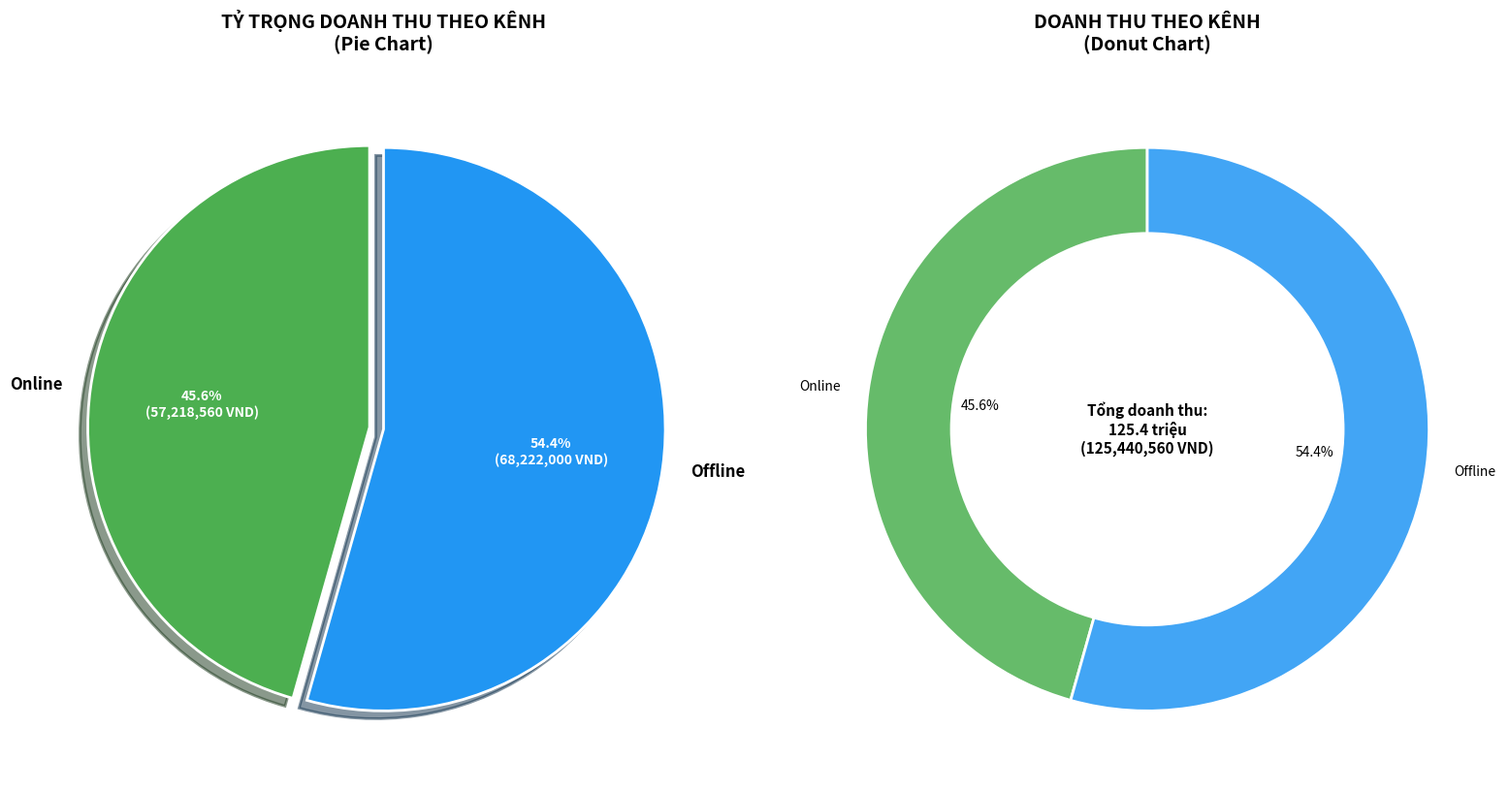
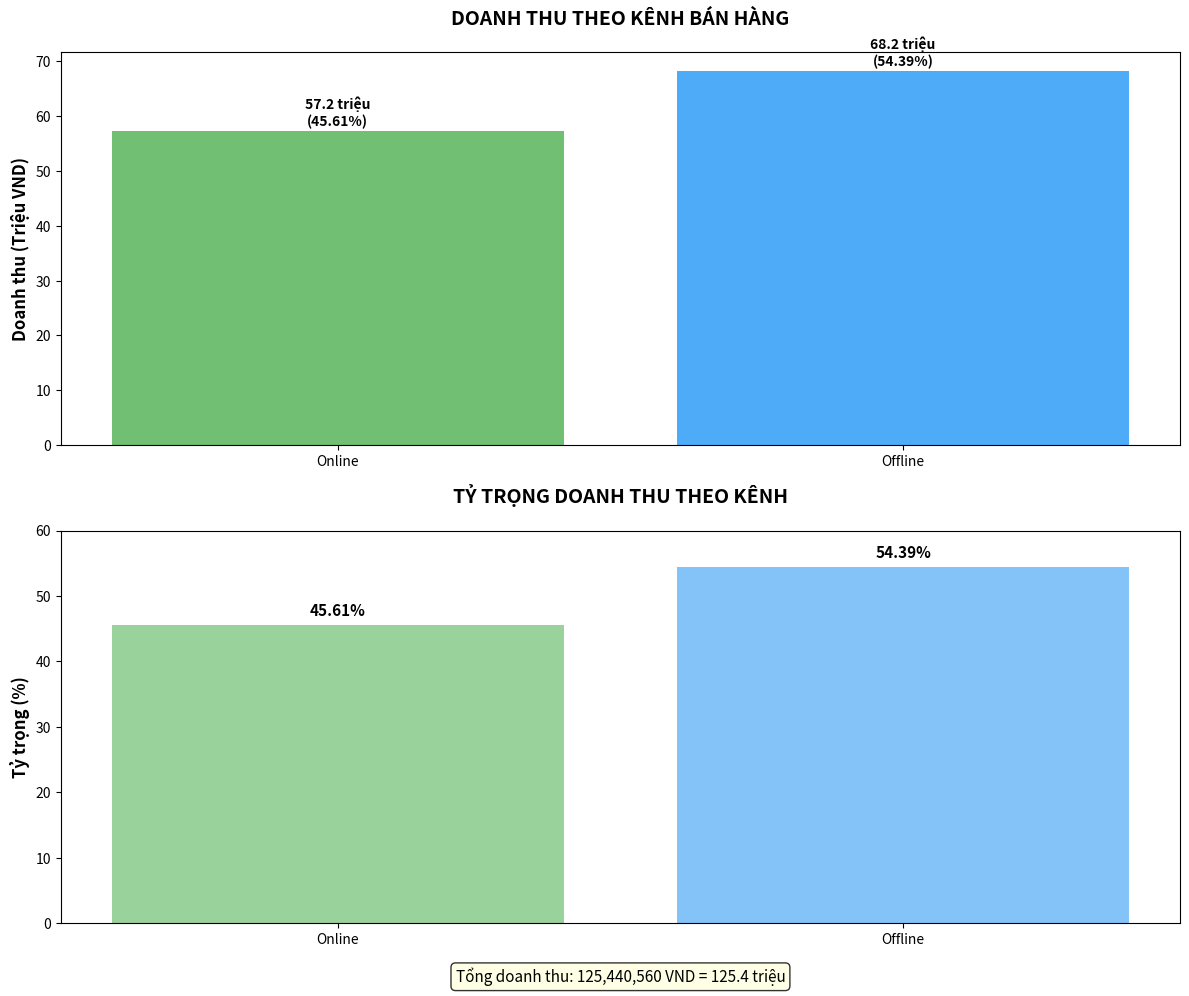

Python code for these plots, in order:
"""BẢNG 2: PHÂN TÍCH TỶ TRỌNG DOANH THU THEO KÊNH BÁN HÀNG"""
import pandas as pd
import matplotlib.pyplot as plt
import seaborn as sns
import os
class ChannelRevenueAnalyzer:
    def __init__(self):
        # Dữ liệu từ Bảng 2
        self.data = {
            'Channel': ['Online', 'Offline'],
            'Revenue': [57218560, 68222000]
        }
        self.df = pd.DataFrame(self.data)
        self.total_revenue = self.df['Revenue'].sum()

        # Tính tỷ trọng
        self.df['Percentage'] = (self.df['Revenue'] / self.total_revenue * 100).round(2)

        # Chuyển đổi sang triệu đồng cho dễ đọc
        self.df['Revenue_Mil'] = (self.df['Revenue'] / 1000000).round(2)

        print("=" * 60)
        print("BẢNG 2: TỶ TRỌNG DOANH THU THEO KÊNH")
        print("=" * 60)

    def display_table(self):
        """Hiển thị bảng dữ liệu"""
        print("\nBẢNG DOANH THU THEO KÊNH:")
        print("-" * 70)
        print(f"{'Kênh bán hàng':<15} {'Doanh thu (VND)':<20} {'Doanh thu (Triệu)':<18} {'Tỷ trọng %':<12}")
        print("-" * 70)

        for _, row in self.df.iterrows():
            print(f"{row['Channel']:<15} {row['Revenue']:<20,} {row['Revenue_Mil']:<18,.2f} {row['Percentage']:<12}")

        print("-" * 70)
        total_mil = self.total_revenue / 1000000
        print(f"{'TOTAL':<15} {self.total_revenue:<20,} {total_mil:<18,.2f} {'100.00':<12}")
        print("-" * 70)

        # So sánh kênh
        online_rev = self.df[self.df['Channel'] == 'Online']['Revenue'].values[0]
        offline_rev = self.df[self.df['Channel'] == 'Offline']['Revenue'].values[0]
        diff = offline_rev - online_rev
        diff_percent = (diff / online_rev * 100)

        print(f"\n SO SÁNH KÊNH BÁN HÀNG:")
        print(f"   • Offline cao hơn Online: {diff:,.0f} VND ({diff_percent:.1f}%)")
        print(f"   • Tỷ lệ Offline/Online: {(offline_rev / online_rev):.2f}:1")

        if offline_rev > online_rev:
            print(f"   → Kênh Offline chiếm ưu thế")
        else:
            print(f"   → Kênh Online chiếm ưu thế")

    def visualize_pie_chart(self, save_path='visualizations/channel_revenue_pie.png'):
        """Vẽ biểu đồ tròn tỷ trọng doanh thu theo kênh"""
        plt.figure(figsize=(10, 8))

        # Tạo 2 subplot
        fig, (ax1, ax2) = plt.subplots(1, 2, figsize=(16, 8))

        # 1. Pie chart cơ bản
        wedges1, texts1, autotexts1 = ax1.pie(
            self.df['Revenue'],
            labels=self.df['Channel'],
            autopct=lambda pct: f'{pct:.1f}%\n({pct * self.total_revenue / 100:,.0f} VND)',
            startangle=90,
            colors=['#4CAF50', '#2196F3'],  # Xanh lá cho Online, xanh dương cho Offline
            explode=[0.05, 0],  # Làm nổi Online
            shadow=True,
            wedgeprops={'edgecolor': 'white', 'linewidth': 2}
        )
        ax1.set_title('TỶ TRỌNG DOANH THU THEO KÊNH\n(Pie Chart)',
                      fontsize=14, fontweight='bold', pad=20)

        # Làm đậm text
        for autotext in autotexts1:
            autotext.set_color('white')
            autotext.set_fontweight('bold')
            autotext.set_fontsize(10)

        for text in texts1:
            text.set_fontsize(12)
            text.set_fontweight('bold')

        # 2. Donut chart
        ax2.pie(
            self.df['Revenue'],
            labels=self.df['Channel'],
            autopct='%1.1f%%',
            startangle=90,
            colors=['#66BB6A', '#42A5F5'],
            wedgeprops={'edgecolor': 'white', 'linewidth': 2}
        )

        # Vẽ vòng tròn ở giữa để tạo donut
        centre_circle = plt.Circle((0, 0), 0.70, fc='white')
        ax2.add_patch(centre_circle)

        # Thêm tổng doanh thu ở giữa
        ax2.text(0, 0, f'Tổng doanh thu:\n{self.total_revenue / 1000000:,.1f} triệu\n({self.total_revenue:,.0f} VND)',
                 ha='center', va='center', fontsize=11, fontweight='bold')

        ax2.set_title('DOANH THU THEO KÊNH\n(Donut Chart)',
                      fontsize=14, fontweight='bold', pad=20)

        plt.tight_layout()

        # Lưu biểu đồ
        os.makedirs(os.path.dirname(save_path), exist_ok=True)
        plt.savefig(save_path, dpi=300, bbox_inches='tight')
        print(f" Đã lưu biểu đồ tại: {save_path}")
        plt.show()

    def visualize_bar_chart(self, save_path='visualizations/channel_revenue_bar.png'):
        """Vẽ biểu đồ cột doanh thu theo kênh"""
        plt.figure(figsize=(12, 7))

        # Tạo subplot 2x1
        fig, (ax1, ax2) = plt.subplots(2, 1, figsize=(12, 10))

        # 1. Bar chart đơn giản
        bars1 = ax1.bar(self.df['Channel'], self.df['Revenue_Mil'],
                        color=['#4CAF50', '#2196F5'], alpha=0.8)
        ax1.set_ylabel('Doanh thu (Triệu VND)', fontsize=12, fontweight='bold')
        ax1.set_title('DOANH THU THEO KÊNH BÁN HÀNG',
                      fontsize=14, fontweight='bold', pad=20)

        # Thêm giá trị trên bar
        for bar, rev_mil, pct in zip(bars1, self.df['Revenue_Mil'], self.df['Percentage']):
            height = bar.get_height()
            ax1.text(bar.get_x() + bar.get_width() / 2., height + 0.5,
                     f'{rev_mil:,.1f} triệu\n({pct}%)',
                     ha='center', va='bottom', fontsize=10, fontweight='bold')

        # 2. Bar chart với tỷ trọng
        ax2.bar(self.df['Channel'], self.df['Percentage'],
                color=['#81C784', '#64B5F6'], alpha=0.8)
        ax2.set_ylabel('Tỷ trọng (%)', fontsize=12, fontweight='bold')
        ax2.set_title('TỶ TRỌNG DOANH THU THEO KÊNH',
                      fontsize=14, fontweight='bold', pad=20)
        ax2.set_ylim(0, 60)

        # Thêm giá trị phần trăm
        for i, pct in enumerate(self.df['Percentage']):
            ax2.text(i, pct + 1, f'{pct}%',
                     ha='center', va='bottom', fontsize=11, fontweight='bold')

        # Thêm thông tin tổng
        ax2.text(0.5, -0.15,
                 f'Tổng doanh thu: {self.total_revenue:,.0f} VND = {self.total_revenue / 1000000:,.1f} triệu',
                 transform=ax2.transAxes, ha='center', fontsize=11,
                 bbox=dict(boxstyle="round,pad=0.3", facecolor="lightyellow", alpha=0.8))

        plt.tight_layout()

        # Lưu biểu đồ
        os.makedirs(os.path.dirname(save_path), exist_ok=True)
        plt.savefig(save_path, dpi=300, bbox_inches='tight')
        print(f" Đã lưu biểu đồ tại: {save_path}")
        plt.show()

    def run_analysis(self):
        """Chạy toàn bộ phân tích Bảng 2"""
        print("\n" + "=" * 60)
        print("PHÂN TÍCH BẢNG 2: TỶ TRỌNG DOANH THU THEO KÊNH")
        print("=" * 60)

        self.display_table()
        self.visualize_pie_chart()
        self.visualize_bar_chart()


# Chạy phân tích Bảng 2
if __name__ == "__main__":
    analyzer2 = ChannelRevenueAnalyzer()
    analyzer2.run_analysis()
